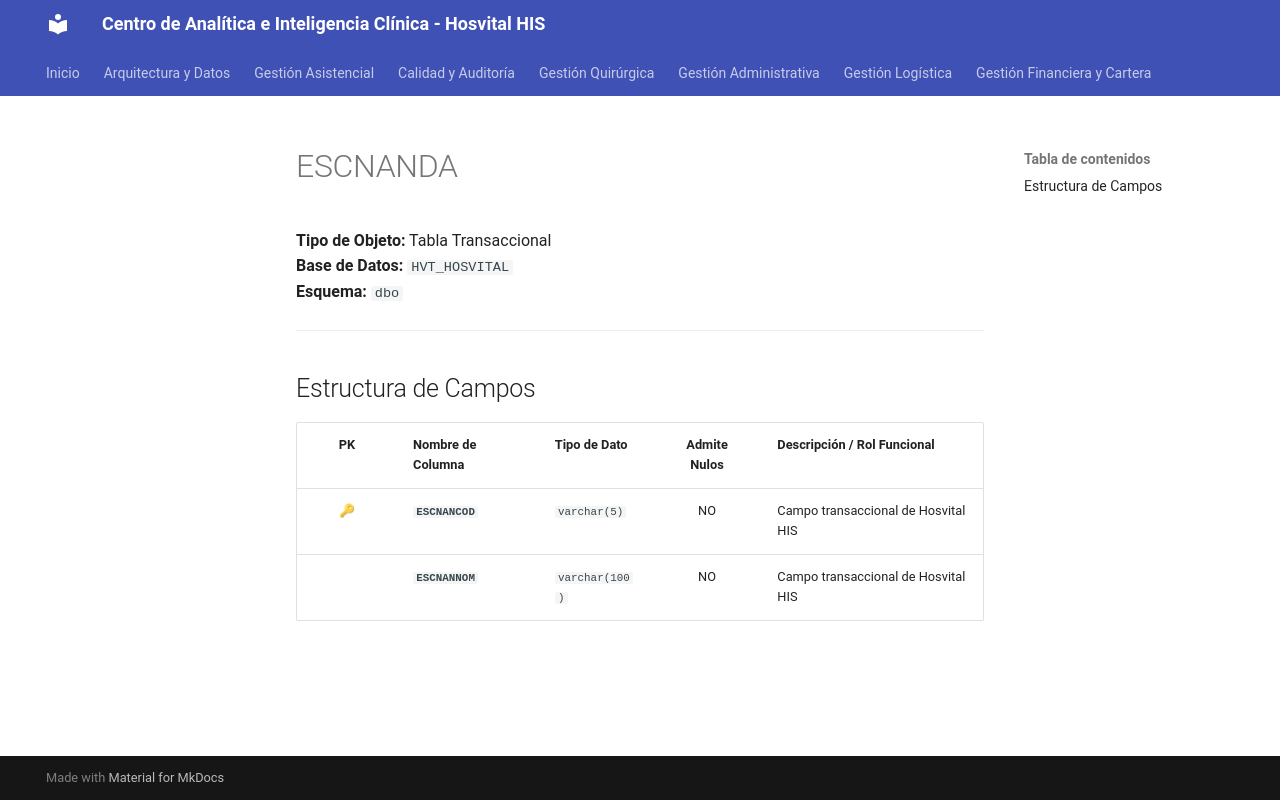

repository: SoporteSaludtech/superset-docs · page: diccionario-general/ESCNANDA/index.html · generator: mkdocs

# ESCNANDA

**Tipo de Objeto:** Tabla Transaccional  
**Base de Datos:** `HVT_HOSVITAL`  
**Esquema:** `dbo`

---

## Estructura de Campos

| PK | Nombre de Columna | Tipo de Dato | Admite Nulos | Descripción / Rol Funcional |
| :-: | :--- | :--- | :-: | :--- |
| 🔑 | **`ESCNANCOD`** | `varchar(5)` | NO | Campo transaccional de Hosvital HIS |
|  | **`ESCNANNOM`** | `varchar(100)` | NO | Campo transaccional de Hosvital HIS |
